Run: headless pygame with SDL's dummy video driver; simulated clock (each Clock.tick advances the game by its frame time, no real sleeping); random seed 0; keys injected as events and as key.get_pressed() state; no mouse input.
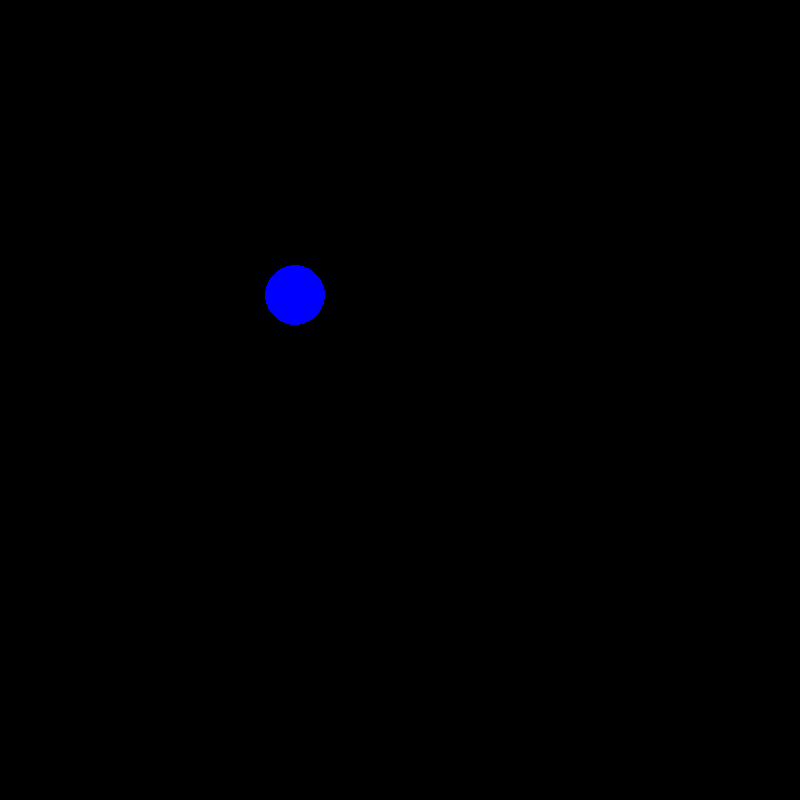
Frame 1 of 4 · flips 1–60 · no input
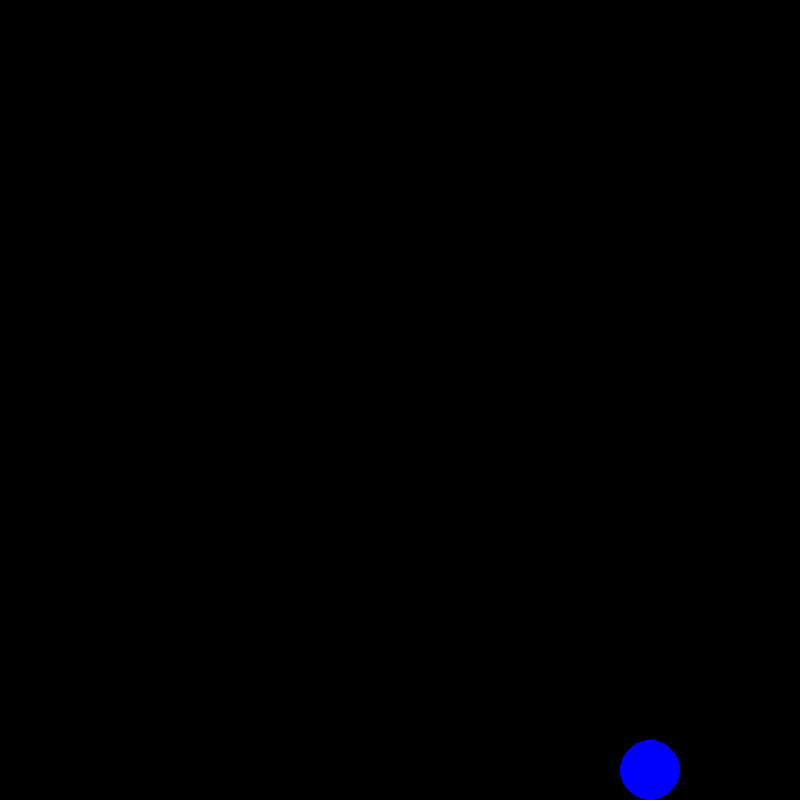
Frame 2 of 4 · flips 61–180 · tapped SPACE, RETURN · held RIGHT (→), D
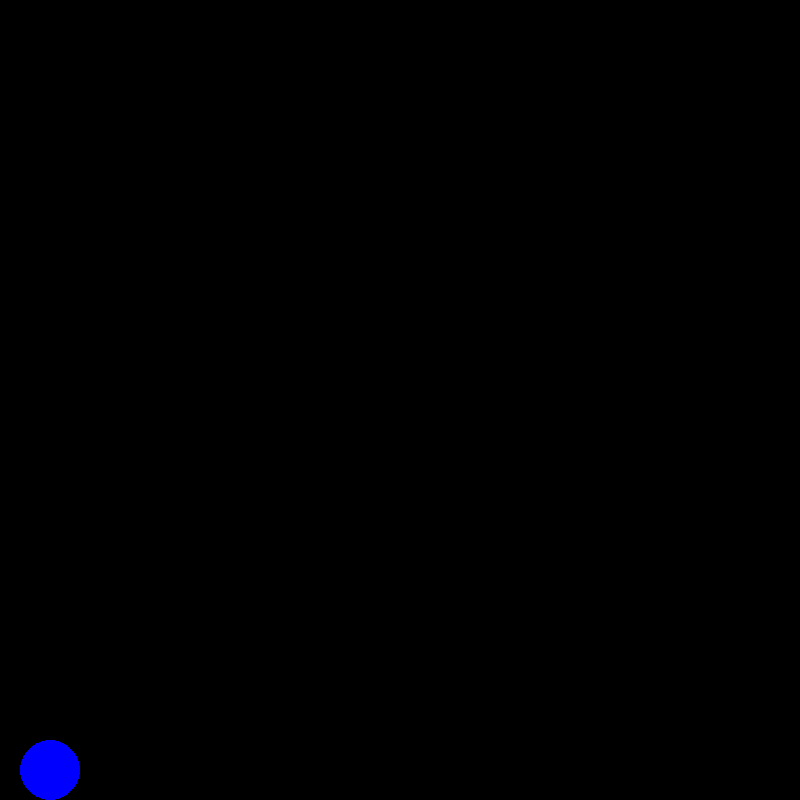
Frame 3 of 4 · flips 181–300 · held DOWN (↓), S
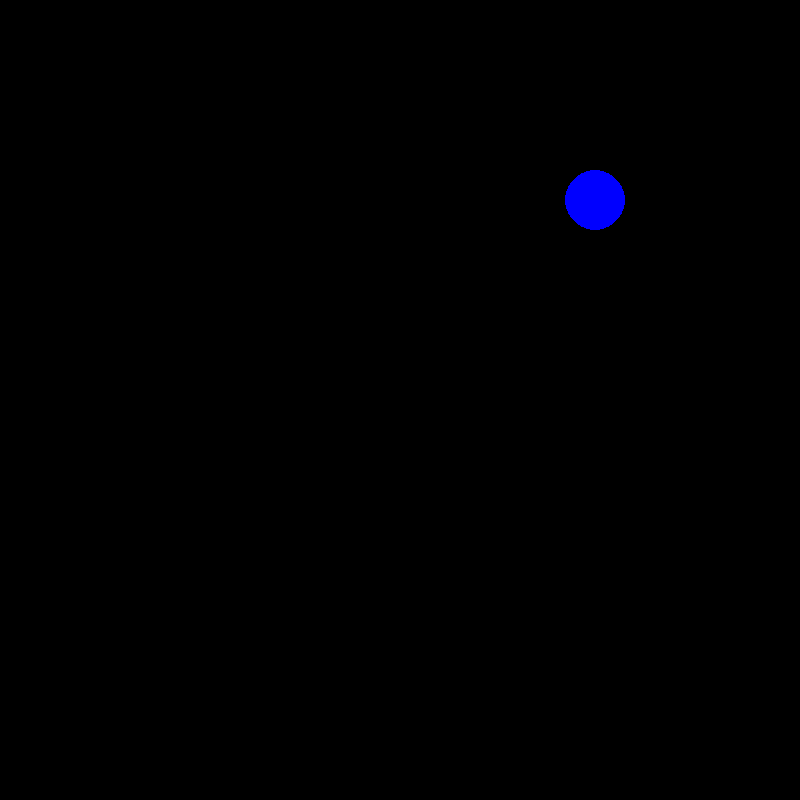
Frame 4 of 4 · flips 301–420 · held LEFT (←), A, UP (↑), W

The pygame program that drew these frames:

import pygame, sys
from pygame.locals import *
pygame.init()
BLUE = (0, 0,255)
RED = (255, 0, 0)
BLACK = (0, 0, 0)
DISPLAYSURF = pygame.display.set_mode((800,800))
pygame.display.set_caption('Hello World!')
yposition = 0
xposition = 0
fpsClock = pygame.time.Clock()
dir = 'down'
while True:
	pygame.draw.circle(DISPLAYSURF, BLUE,(xposition,yposition),30,30)
	for event in pygame.event.get():
		if event.type == QUIT:
			pygame.quit()
			sys.exit()
	pygame.display.update()
	fpsClock.tick(30)
	pygame.draw.circle(DISPLAYSURF, BLACK,(xposition,yposition),30,30)
	if dir == 'down':
		if xposition != 770 and yposition != 770:
			xposition += 5
			yposition += 5
		else:
			dir = 'left'
	elif dir == 'left':
		if xposition != 25:
			xposition -= 5
		else:
			dir = 'up'
	elif dir == 'up':
		if yposition != 30:
			yposition -= 5
			xposition += 5
		else:
			dir = 'left1'
	elif dir == 'left1':
		if xposition != 25:
			xposition -= 5
		else:
			dir = 'down'
		
